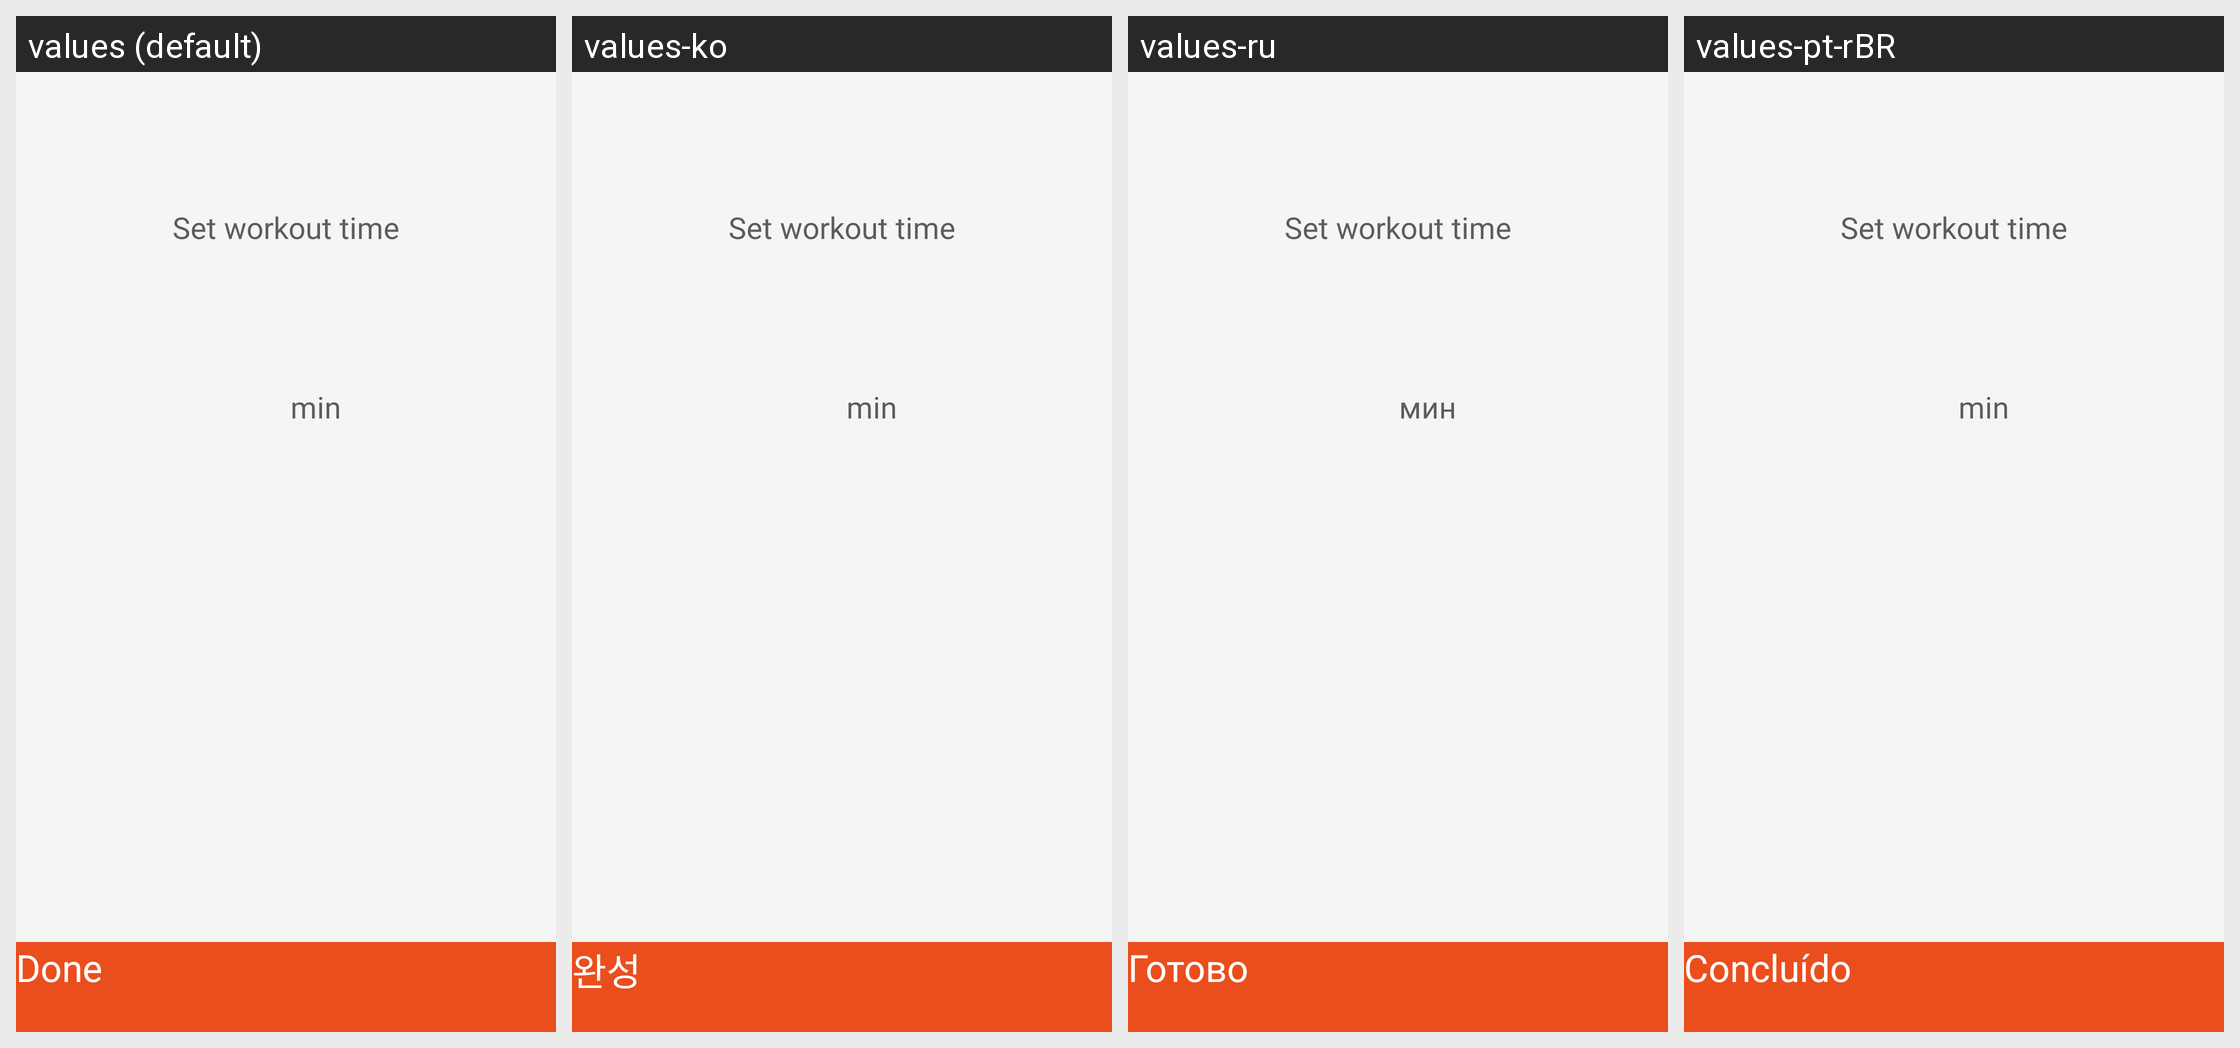

For this localized Android screen grid, give each drawn string resource with its value in every locale shown.
Android screen res/layout/activity_custom_exercise_duration_setting.xml rendered under 4 locales, left to right: values (default), values-ko, values-ru, values-pt-rBR. Device: Nexus 5 (rendered at 1080×1920; each locale shown at half size, 540×960, under a caption strip naming it); theme ActionBar.
Other locales in the repository, not shown: values-af, values-am, values-ar, values-as, values-az, values-be, values-bg, values-bn, values-bs, values-ca, values-cs, values-da, values-de, values-el, values-en-rAU, values-en-rCA, values-en-rGB, values-en-rIN, values-es, values-es-rUS, values-et, values-eu, values-fa, values-fi, values-fr, values-fr-rCA, values-gl, values-gu, values-hi, values-hr, values-hu, values-hy, values-id, values-in, values-is, values-it, values-iw, values-ja, values-ka, values-kk, values-km, values-kn, values-ky, values-lo, values-lt, values-lv, values-mk, values-ml, values-mn, values-mr, values-ms, values-my, values-nb, values-ne, values-nl, values-or, values-pa, values-pl, values-pt, values-pt-rPT, values-ro, values-ru-rRU, values-si, values-sk, values-sl, values-sq, values-sr, values-sv, values-sw, values-ta, values-te, values-th, values-tl, values-tr, values-uk, values-ur, values-uz, values-vi, values-zh, values-zh-rCN, values-zh-rHK, values-zh-rTW, values-zu.
Strings drawn on this screen, with the default value and each locale's value (text and hints the layout hard-codes, and strings that could not be matched under every locale, appear in the picture but are not listed):

str_custom_exercise
  values: Set workout time
  values-ko: Set workout time  [not translated; the default value is used]
  values-ru: Set workout time  [not translated; the default value is used]
  values-pt-rBR: Set workout time  [not translated; the default value is used]

str_unit_min
  values: min
  values-ko: min
  values-ru: мин
  values-pt-rBR: min

strDone
  values: Done
  values-ko: 완성
  values-ru: Готово
  values-pt-rBR: Concluído
